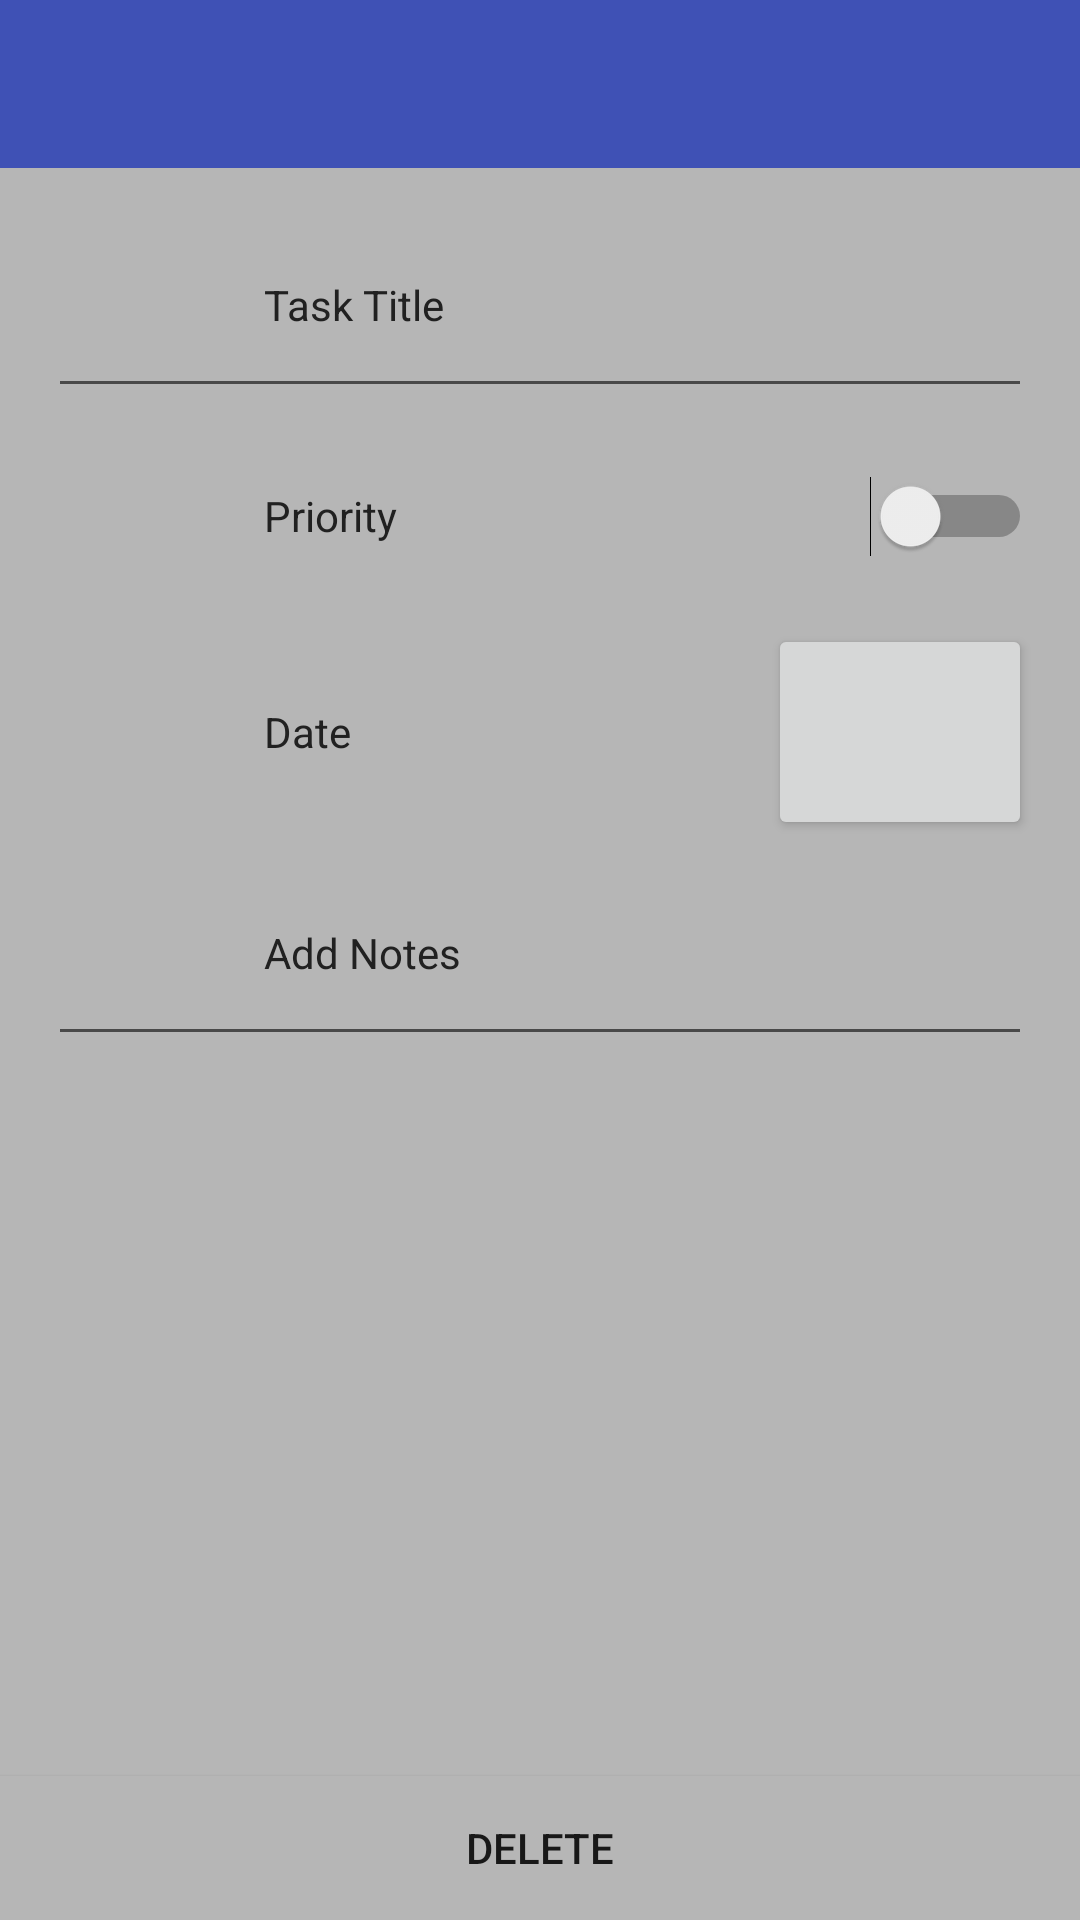

Reconstruct the res/layout file that produces this screen, plus the resources it refers to.
<!-- AndroidManifest.xml: application theme AppTheme -->
<!-- res/layout/fragment_update_task.xml -->
<RelativeLayout xmlns:android="http://schemas.android.com/apk/res/android"
    android:layout_width="match_parent"
    android:layout_height="match_parent"
    style="@style/dialog">

    <include
        android:id="@+id/app_bar"
        layout="@layout/app_bar" />

    <RelativeLayout
        android:layout_width="match_parent"
        android:layout_height="match_parent"
        android:layout_below="@+id/app_bar"
        android:layout_above="@+id/delete_button"
        android:paddingLeft="@dimen/app_margin"
        android:paddingRight="@dimen/app_margin"
        android:paddingTop="@dimen/between_content_space">

        <ImageView
            android:id="@+id/update_title_icon"
            android:layout_width="wrap_content"
            android:layout_height="@dimen/formRowHeight"
            android:src="@mipmap/ic_launcher" />

        <EditText
            android:id="@+id/update_title"
            style="@style/body1"
            android:layout_width="match_parent"
            android:layout_height="@dimen/formRowHeight"
            android:paddingLeft="@dimen/list_text_margin"
            android:text="@string/task_title" />

        <ImageView
            android:id="@+id/update_priority_icon"
            android:layout_width="wrap_content"
            android:layout_height="@dimen/formRowHeight"
            android:layout_below="@+id/update_title"
            android:contentDescription=""
            android:src="@mipmap/ic_launcher" />

        <TextView
            android:id="@+id/update_priority"
            style="@style/body1"
            android:layout_width="wrap_content"
            android:layout_height="@dimen/formRowHeight"
            android:layout_alignParentStart="true"
            android:layout_below="@+id/update_title"
            android:gravity="center"
            android:paddingEnd="@dimen/list_text_margin"
            android:paddingStart="@dimen/list_text_margin"
            android:text="@string/priority" />


        <Switch
            android:id="@+id/update_priority_switch"
            android:layout_width="match_parent"
            android:layout_height="@dimen/formRowHeight"
            android:layout_alignParentEnd="true"
            android:layout_below="@+id/update_title" />


        <ImageView
            android:id="@+id/update_date_icon"
            android:layout_width="wrap_content"
            android:layout_height="@dimen/formRowHeight"
            android:layout_below="@+id/update_priority"
            android:contentDescription=""
            android:src="@mipmap/ic_launcher" />

        <TextView
            android:id="@+id/update_date_label"
            style="@style/body1"
            android:layout_width="wrap_content"
            android:layout_height="@dimen/formRowHeight"
            android:layout_alignParentStart="true"
            android:layout_below="@+id/update_priority"
            android:gravity="center"
            android:paddingEnd="@dimen/list_text_margin"
            android:paddingStart="@dimen/list_text_margin"
            android:text="@string/date" />


        <Button
            android:id="@+id/update_date"
            style="@style/body1"
            android:layout_width="wrap_content"
            android:layout_height="@dimen/formRowHeight"
            android:layout_alignParentEnd="true"
            android:layout_below="@+id/update_priority" />

        <ImageView
            android:id="@+id/update_notes_icon"
            android:layout_width="wrap_content"
            android:layout_height="@dimen/formRowHeight"
            android:layout_below="@+id/update_date_label"
            android:contentDescription=""
            android:src="@mipmap/ic_launcher" />

        <EditText
            android:id="@+id/update_task_description"
            style="@style/body1"
            android:layout_width="match_parent"
            android:layout_height="@dimen/formRowHeight"
            android:layout_below="@+id/update_date_label"
            android:paddingLeft="@dimen/list_text_margin"
            android:text="@string/add_notes" />

    </RelativeLayout>

    <Button
        android:id="@+id/delete_button"
        android:background="@color/dividerColor"
        android:layout_width="match_parent"
        android:layout_height="wrap_content"
        android:text="Delete"
        android:layout_alignParentBottom="true"/>

</RelativeLayout>
<!-- res/layout/app_bar.xml (included above) -->
<?xml version="1.0" encoding="utf-8"?>
<android.support.v7.widget.Toolbar xmlns:android="http://schemas.android.com/apk/res/android"

    xmlns:app="http://schemas.android.com/apk/res-auto"
    android:layout_width="match_parent"
    android:layout_height="wrap_content"
    android:background="@color/primaryColor"
    android:theme="@style/MyCustomToolBarTheme"
    android:popupTheme="@style/ThemeOverlay.AppCompat.Dark"
    android:layout_centerHorizontal="true"
    android:textAlignment="center"
    android:layout_alignParentTop="true">


</android.support.v7.widget.Toolbar >
<!-- resources referenced by this layout -->
<resources>
  <color name="dividerColor">#B6B6B6</color>
  <color name="primaryColor">#3F51B5</color>
  <dimen name="app_margin">16dp</dimen>
  <dimen name="between_content_space">8dp</dimen>
  <dimen name="formRowHeight">72dp</dimen>
  <dimen name="list_text_margin">72dp</dimen>
  <string name="add_notes">Add Notes</string>
  <string name="date">Date</string>
  <string name="priority">Priority</string>
  <string name="task_title">Task Title</string>
  <style name="MyCustomToolBarTheme" parent="ThemeOverlay.AppCompat.Light">
          <item name="android:textColorPrimary">@color/primaryText</item>
          <item name="android:textColorSecondary">@color/secondaryText</item>
          <item name="android:textSize">20sp</item>
          <item name="android:fontFamily">sans-serif-medium</item>
      </style>
  <style name="body1">
          <item name="android:textSize">14sp</item>
          <item name="android:fontFamily">sans-serif</item>
          <item name="android:textColor">@color/primaryText</item>
      </style>
  <style name="dialog" parent="android:Theme">
          <item name="android:windowNoTitle">true</item>
          <item name="android:windowFullscreen">true</item>
          <item name="android:windowIsFloating">true</item>
          <item name="android:background">@color/dividerColor</item>
      </style>
  <style name="AppTheme" parent="Theme.AppCompat.Light.NoActionBar">
          
          <item name="colorPrimary">@color/primaryColor</item>
          <item name="colorPrimaryDark">@color/primaryColorDark</item>
          <item name="colorAccent">@color/accentColor</item>
  
  
      </style>
  <color name="primaryText">#212121</color>
  <color name="secondaryText">#727272</color>
  <color name="primaryColorDark">#303F9F</color>
  <color name="accentColor">#03A9F4</color>
</resources>
